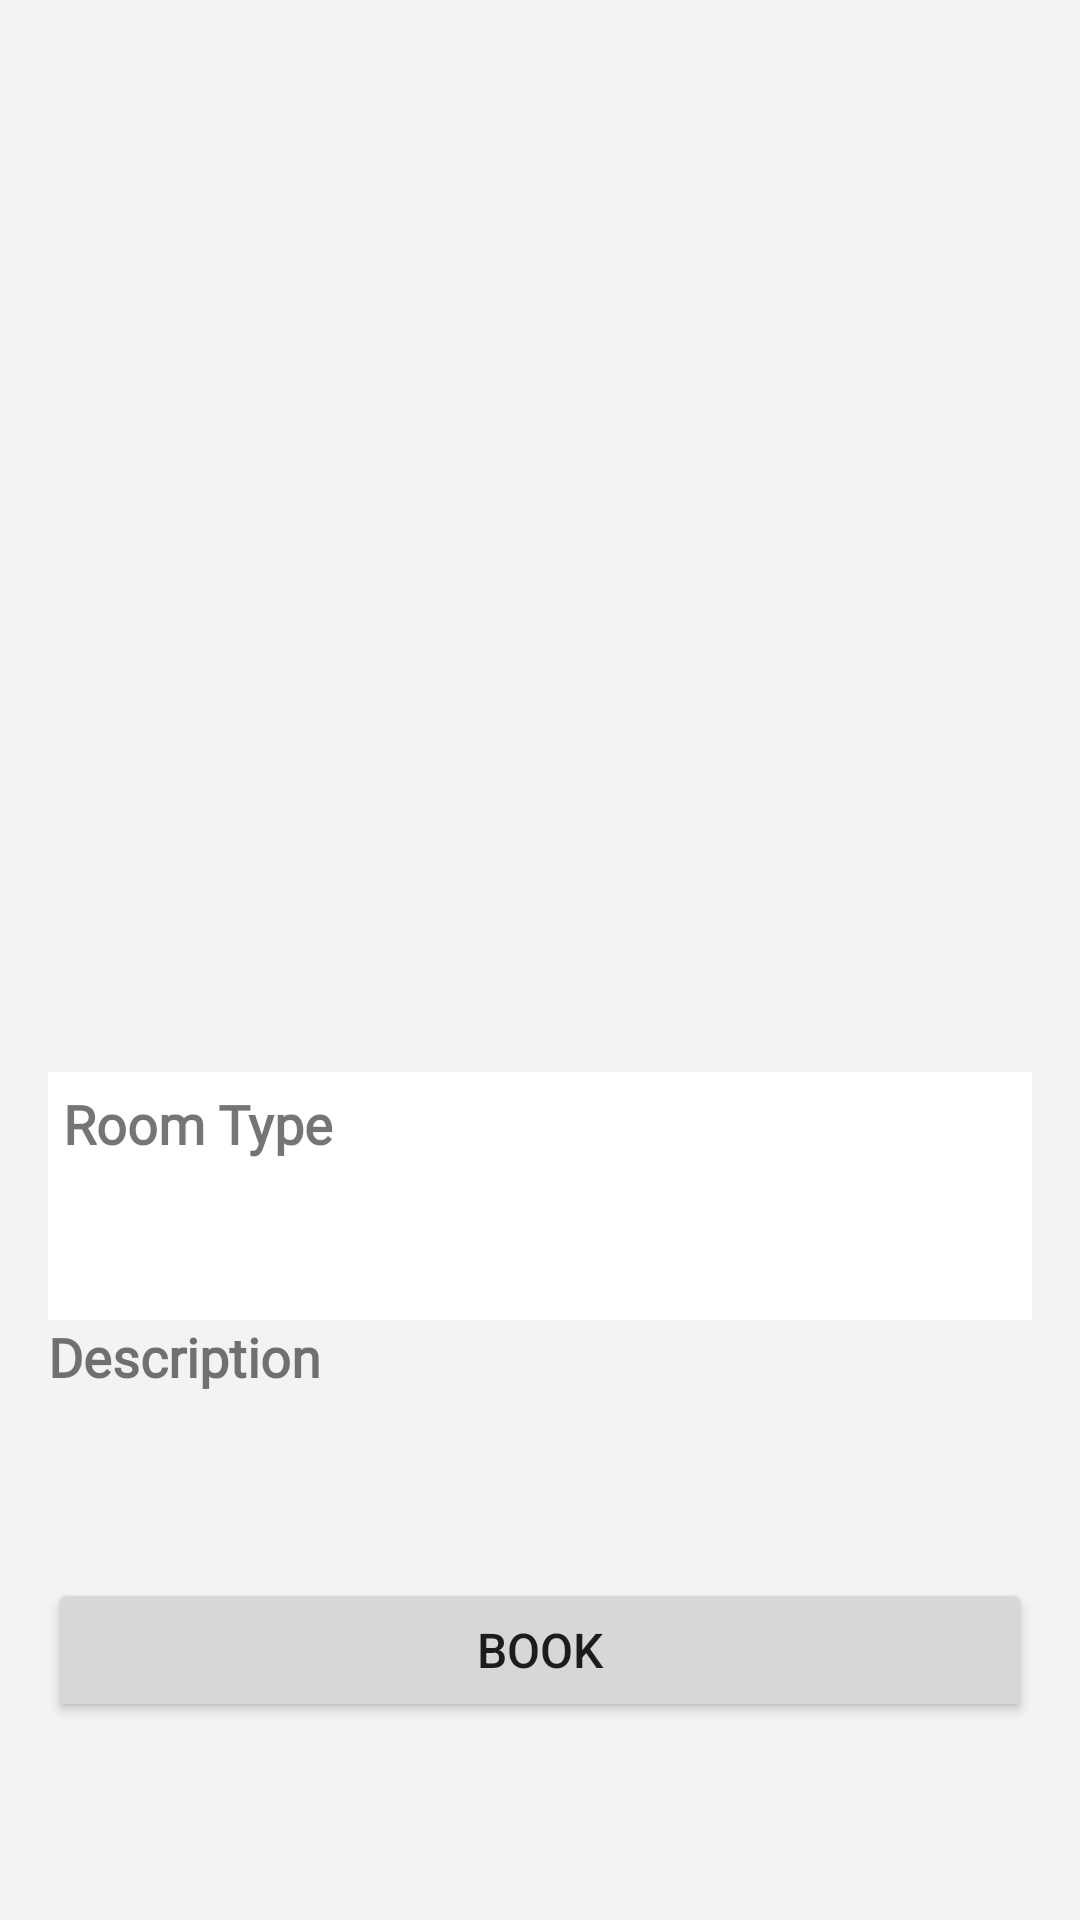

The Android layout XML behind this screen, and the referenced resources:
<!-- AndroidManifest.xml: application theme Theme.LuxeVistaResort -->
<!-- res/layout/activity_room_details.xml -->
<?xml version="1.0" encoding="utf-8"?>
<LinearLayout xmlns:android="http://schemas.android.com/apk/res/android"
    xmlns:app="http://schemas.android.com/apk/res-auto"
    xmlns:tools="http://schemas.android.com/tools"
    android:layout_width="match_parent"
    android:layout_height="match_parent"
    tools:context=".RoomDetailsActivity"
    android:background="@color/backgroundbeige">

    <LinearLayout
        android:layout_width="match_parent"
        android:layout_height="wrap_content"
        android:orientation="vertical"
        android:padding="0dp">

        
        <ImageView
            android:id="@+id/detailRoomImage"
            android:layout_width="match_parent"
            android:layout_height="250dp"
            android:scaleType="centerCrop"
            android:layout_marginBottom="16dp"
            android:background="@drawable/placeholder_image"/>

        <LinearLayout
            android:layout_width="match_parent"
            android:layout_height="wrap_content"
            android:orientation="vertical"
            android:padding="16dp">

            
            <TextView
                android:id="@+id/detailRoomName"
                android:layout_width="match_parent"
                android:layout_height="wrap_content"
                android:textSize="24sp"
                android:textStyle="bold"
                android:layout_marginBottom="8dp"
                android:fontFamily="@font/poppins"/>

            
            <TextView
                android:id="@+id/detailPrice"
                android:layout_width="match_parent"
                android:layout_height="wrap_content"
                android:textSize="20sp"
                android:textStyle="bold"
                android:textColor="#099ede"
                android:layout_marginBottom="8dp"
                android:fontFamily="@font/poppins"/>

            

            <LinearLayout
                android:layout_width="match_parent"
                android:layout_height="match_parent"
                android:orientation="vertical"
                android:padding="5dp"
                android:background="@color/white">


                <TextView
                    android:layout_width="match_parent"
                    android:layout_height="wrap_content"
                    android:text="Room Type"
                    android:textSize="18sp"
                    android:textStyle="bold"
                    android:layout_marginBottom="8dp"
                    android:fontFamily="@font/poppins"/>
                <TextView
                    android:id="@+id/detailRoomType"
                    android:layout_width="match_parent"
                    android:layout_height="wrap_content"
                    android:textSize="18sp"
                    android:layout_marginBottom="16dp"
                    android:fontFamily="@font/poppins"/>

            </LinearLayout>



            
            <TextView
                android:layout_width="match_parent"
                android:layout_height="wrap_content"
                android:text="Description"
                android:textSize="18sp"
                android:textStyle="bold"
                android:layout_marginBottom="8dp"
                android:fontFamily="@font/poppins"/>

            
            <TextView
                android:id="@+id/detailDescription"
                android:layout_width="match_parent"
                android:layout_height="wrap_content"
                android:textSize="16sp"
                android:fontFamily="@font/poppins"/>




        </LinearLayout>

        <LinearLayout
            android:layout_width="match_parent"
            android:layout_height="wrap_content"
            android:orientation="vertical"
            android:gravity="center"
            android:padding="16dp">



            <Button
                android:id="@+id/bookbtn"
                android:layout_width="match_parent"
                android:layout_height="wrap_content"
                android:text="Book"
                android:textSize="16dp"></Button>

        </LinearLayout>

    </LinearLayout>
</LinearLayout>
<!-- resources referenced by this layout -->
<resources>
  <color name="backgroundbeige">#f5f3f1</color>
  <color name="white">#FFFFFF</color>
  <style name="Theme.LuxeVistaResort" parent="Theme.MaterialComponents.DayNight.NoActionBar">
          
          <item name="colorPrimary">@color/purple_500</item>
          <item name="colorPrimaryVariant">@color/purple_700</item>
          <item name="colorOnPrimary">@color/white</item>
          
          <item name="colorSecondary">@color/teal_200</item>
          <item name="colorSecondaryVariant">@color/teal_700</item>
          <item name="colorOnSecondary">@color/black</item>
          
          <item name="android:statusBarColor">?attr/colorPrimaryVariant</item>
          
      </style>
  <color name="purple_500">#FF6200EE</color>
  <color name="purple_700">#FF3700B3</color>
  <color name="teal_200">#FF03DAC5</color>
  <color name="teal_700">#FF018786</color>
  <color name="black">#000000</color>
</resources>
